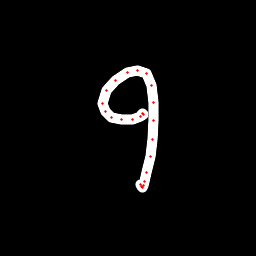

Data behind this chart, as committed beside it:
x, y, hover, eod
142, 114.5, 0.0, 0.0
142.9, 114, 0.0, 0.0
143.5, 114.6, 0.0, 0.0
140.2, 116.6, 0.0, 0.0
132.3, 119.5, 0.0, 0.0
121.8, 119.9, 0.0, 0.0
111.5, 117, 0.0, 0.0
105.2, 111.3, 0.0, 0.0
102.7, 103.8, 0.0, 0.0
106.2, 90.99, 0.0, 0.0
115.6, 80.23, 0.0, 0.0
127.1, 72.67, 0.0, 0.0
137.8, 70.32, 0.0, 0.0
146.7, 73.11, 0.0, 0.0
152, 85.34, 0.0, 0.0
153.8, 102.1, 0.0, 0.0
153.8, 121, 0.0, 0.0
152.5, 139.4, 0.0, 0.0
150.1, 156.3, 0.0, 0.0
146.7, 172.1, 0.0, 0.0
144.2, 181.7, 0.0, 0.0
143.1, 185.7, 0.0, 0.0
142.1, 187.1, 0.0, 0.0
141.1, 186.7, 0.0, 0.0
140.4, 184.4, 0.0, 1.0
